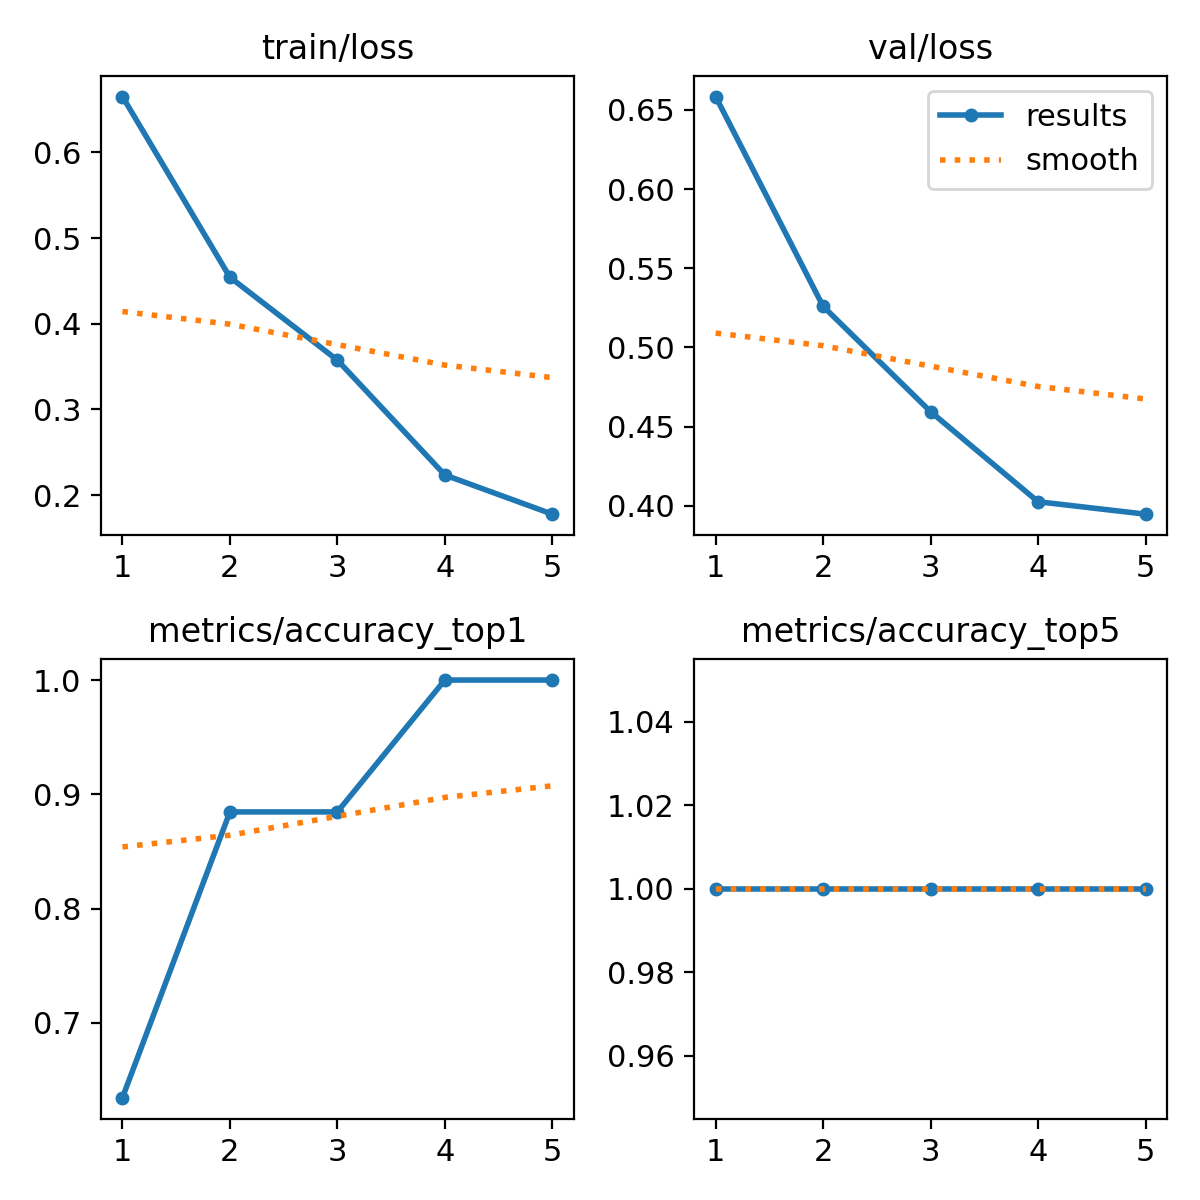

Values plotted in this chart, from the file beside it:
epoch, train/loss, metrics/accuracy_top1, metrics/accuracy_top5, val/loss, lr/pg0, lr/pg1, lr/pg2
1, 0.6652, 0.6346, 1, 0.6584, 8.568e-05, 8.568e-05, 8.568e-05
2, 0.4543, 0.8846, 1, 0.526, 0.0001432, 0.0001432, 0.0001432
3, 0.3575, 0.8846, 1, 0.4594, 0.0001639, 0.0001639, 0.0001639
4, 0.2235, 1, 1, 0.4025, 0.0001478, 0.0001478, 0.0001478
5, 0.1777, 1, 1, 0.3946, 9.5048e-05, 9.5048e-05, 9.5048e-05
